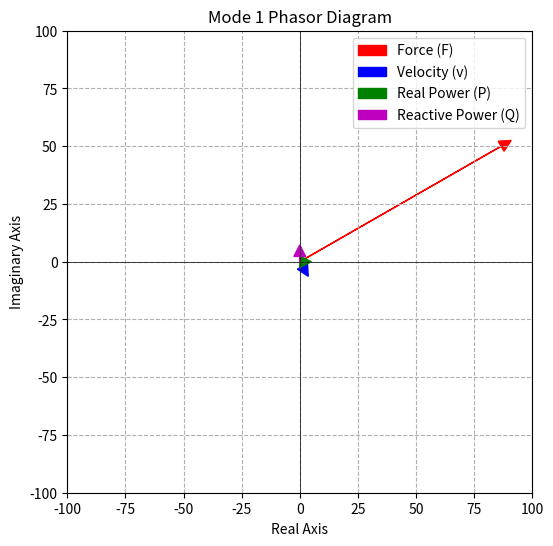
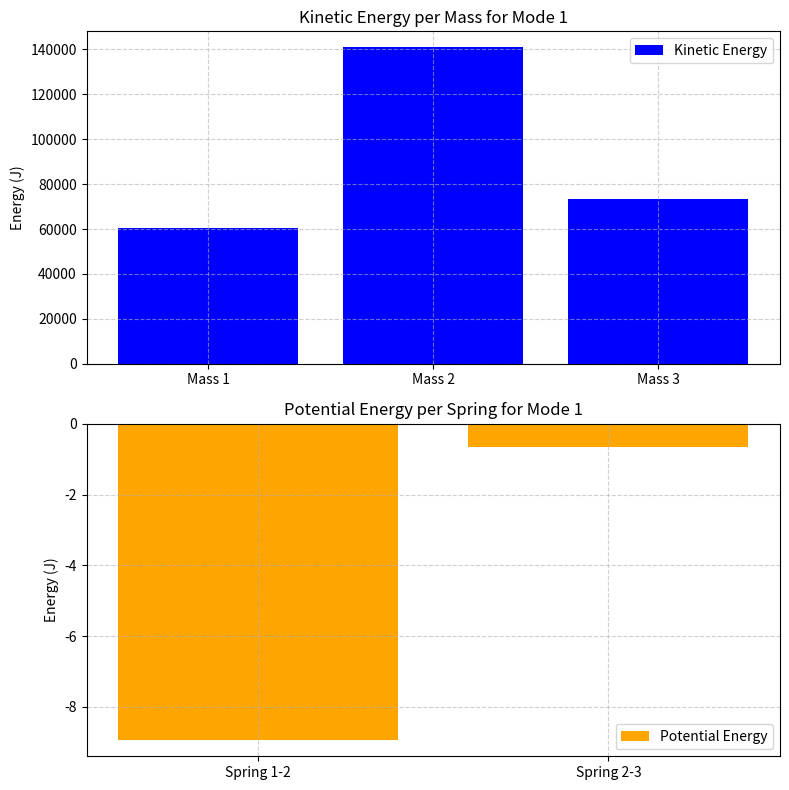
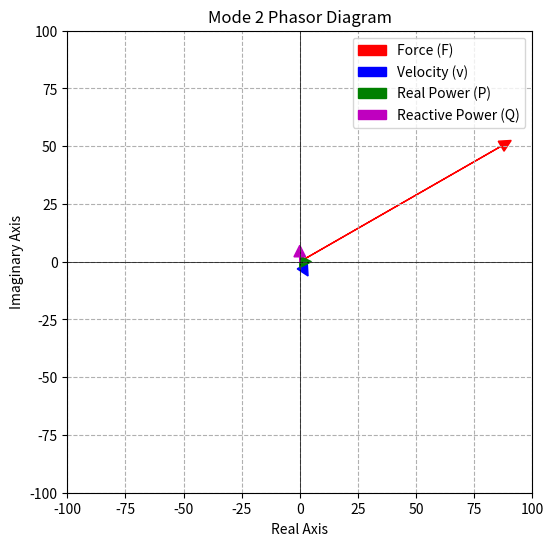
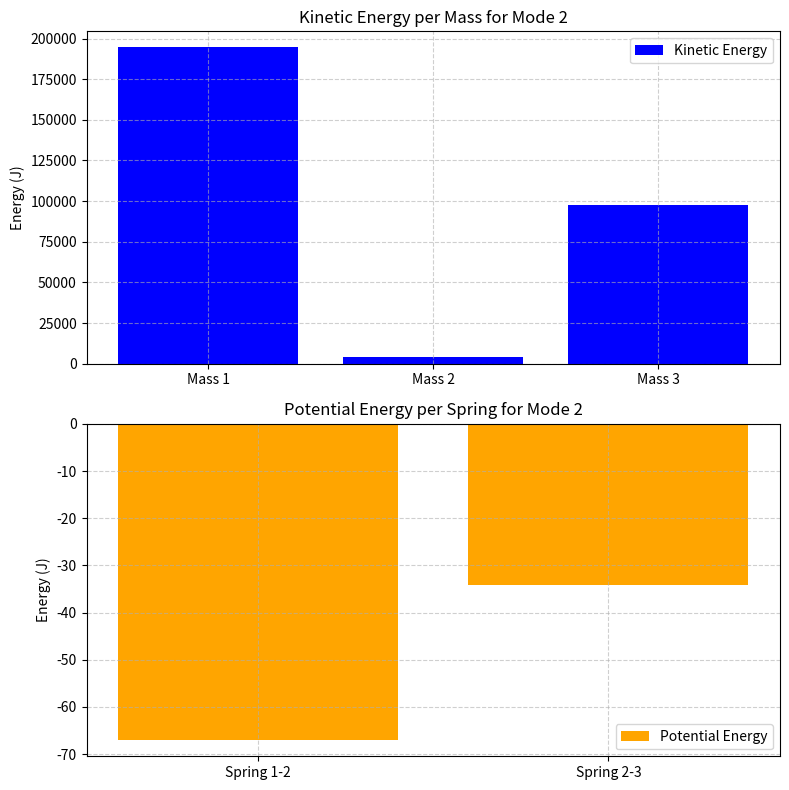
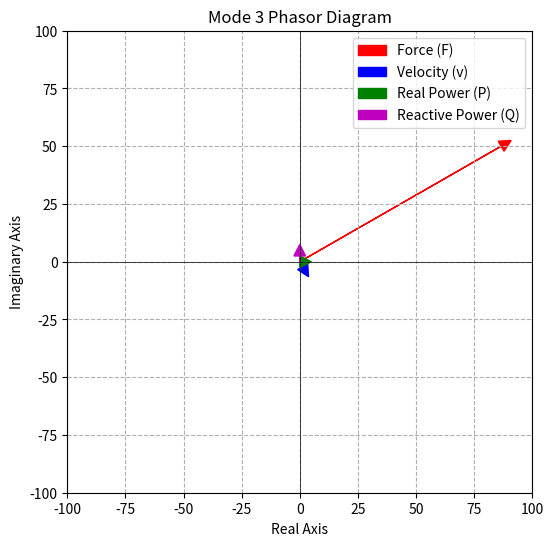
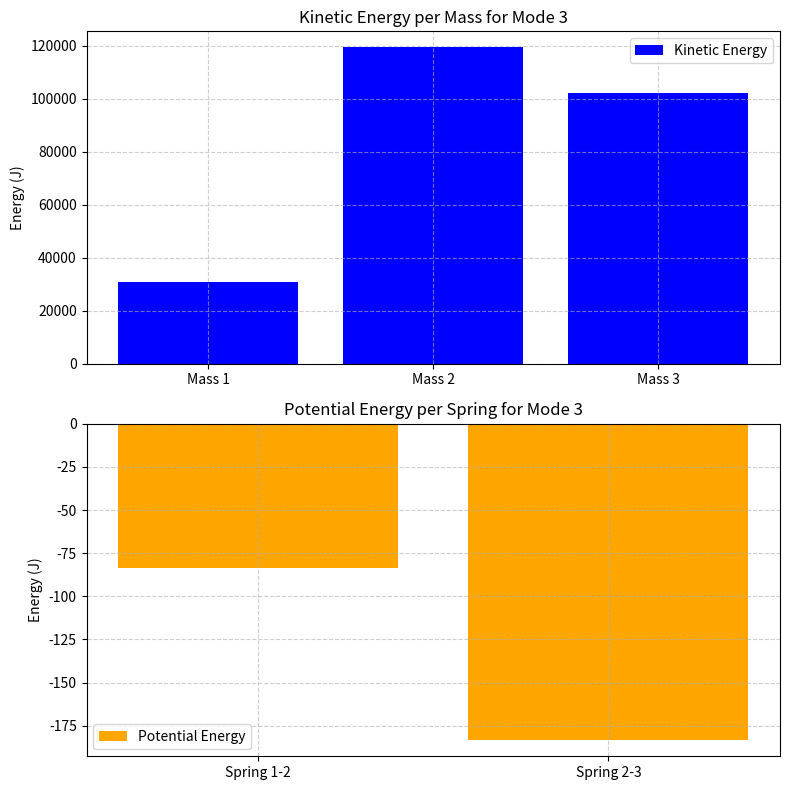

Write the Python code that produced these figures, in order.
import cmath
import numpy as np
import scipy.linalg
import matplotlib.pyplot as plt

class MDOFSystem:
    """
    Represents a multi-degree-of-freedom (MDOF) mechanical system.
    """
    def __init__(self, mass_matrix, damping_matrix, stiffness_matrix, force_magnitude, force_phase, frequency):
        self.M = np.array(mass_matrix, dtype=np.float64)
        self.C = np.array(damping_matrix, dtype=np.float64)
        self.K = np.array(stiffness_matrix, dtype=np.float64)
        self.F = cmath.rect(force_magnitude, np.radians(force_phase))  # Convert to rectangular form
        self.frequency = frequency
        self.eigenvalues, self.eigenvectors = scipy.linalg.eig(self.K, self.M)
        self.natural_frequencies = np.sqrt(np.real(self.eigenvalues))  # Extract natural frequencies
    
    def mode_shape_impedance(self, mode_index):
        """Computes the modal impedance for a given mode shape."""
        omega = 2 * np.pi * self.frequency
        phi = self.eigenvectors[:, mode_index]  # Extract mode shape
        modal_mass = phi.T @ self.M @ phi
        modal_damping = phi.T @ self.C @ phi
        modal_stiffness = phi.T @ self.K @ phi
        
        # Compute modal impedance: Z = c + j(ωm - k/ω)
        return modal_damping + 1j * (omega * modal_mass - modal_stiffness / omega)
    
    def mode_velocity(self, mode_index):
        """Computes the velocity phasor for a given mode."""
        Z = self.mode_shape_impedance(mode_index)
        return self.F / Z
    
    def mode_complex_power(self, mode_index):
        """Computes mechanical complex power (S = P + jQ) for a given mode."""
        v = self.mode_velocity(mode_index)
        S = self.F * v.conjugate()
        return {"Complex Power (S)": S, "Real Power (P)": S.real, "Reactive Power (Q)": S.imag}
    
    def mode_energy_distribution(self, mode_index):
        """Computes the kinetic energy per mass and potential energy per spring for a given mode."""
        omega = 2 * np.pi * self.frequency
        phi = self.eigenvectors[:, mode_index]
        kinetic_energy = 0.5 * np.diag(self.M) * (np.abs(phi) ** 2) * (omega ** 2)
        
        # Compute potential energy per spring
        potential_energy = []
        for i in range(len(self.K) - 1):
            relative_displacement = np.abs(phi[i] - phi[i + 1])
            potential_energy.append(0.5 * self.K[i, i + 1] * relative_displacement ** 2)
        
        return kinetic_energy, potential_energy
    
    def plot_mode_energy_distribution(self, mode_index):
        """Visualizes the kinetic energy per mass and potential energy per spring for a given mode."""
        kinetic_energy, potential_energy = self.mode_energy_distribution(mode_index)
        masses = [f"Mass {i+1}" for i in range(len(kinetic_energy))]
        springs = [f"Spring {i+1}-{i+2}" for i in range(len(potential_energy))]
        
        fig, ax = plt.subplots(2, 1, figsize=(8, 8))
        
        # Kinetic Energy per Mass
        ax[0].bar(masses, kinetic_energy, color='blue', label='Kinetic Energy')
        ax[0].set_ylabel("Energy (J)")
        ax[0].set_title(f"Kinetic Energy per Mass for Mode {mode_index + 1}")
        ax[0].grid(True, linestyle='--', alpha=0.6)
        ax[0].legend()
        
        # Potential Energy per Spring
        ax[1].bar(springs, potential_energy, color='orange', label='Potential Energy')
        ax[1].set_ylabel("Energy (J)")
        ax[1].set_title(f"Potential Energy per Spring for Mode {mode_index + 1}")
        ax[1].grid(True, linestyle='--', alpha=0.6)
        ax[1].legend()
        
        plt.tight_layout()
        plt.show()
    
    def plot_mode_phasor(self, mode_index):
        """Plots the phasor diagram of force, velocity, and power for a given mode."""
        v = self.mode_velocity(mode_index)
        S = self.mode_complex_power(mode_index)["Complex Power (S)"]
        P = S.real  # Real Power
        Q = S.imag  # Reactive Power
        
        plt.figure(figsize=(6, 6))
        plt.axhline(0, color='black', linewidth=0.5)
        plt.axvline(0, color='black', linewidth=0.5)
        
        # Plot Force Phasor
        plt.arrow(0, 0, self.F.real, self.F.imag, head_width=5, head_length=5, color='r', label='Force (F)')
        
        # Plot Velocity Phasor
        plt.arrow(0, 0, v.real * 20, v.imag * 20, head_width=5, head_length=5, color='b', label='Velocity (v)')
        
        # Plot Complex Power Phasor
        plt.arrow(0, 0, P / 5, 0, head_width=5, head_length=5, color='g', label='Real Power (P)')
        plt.arrow(P / 5, 0, 0, Q / 5, head_width=5, head_length=5, color='m', label='Reactive Power (Q)')
        
        plt.xlim(-100, 100)
        plt.ylim(-100, 100)
        plt.grid(True, linestyle='--')
        plt.legend()
        plt.title(f"Mode {mode_index + 1} Phasor Diagram")
        plt.xlabel("Real Axis")
        plt.ylabel("Imaginary Axis")
        plt.show()

# Example Usage
if __name__ == "__main__":
    # Define a 3DOF system (Mass, Damping, Stiffness Matrices) in series
    M = [[2, 0, 0], [0, 1.5, 0], [0, 0, 1]]  # Mass Matrix
    C = [[0.1, -0.05, 0], [-0.05, 0.1, -0.05], [0, -0.05, 0.05]]  # Damping Matrix
    K = [[500, -200, 0], [-200, 400, -200], [0, -200, 300]]  # Stiffness Matrix
    
    force_magnitude = 100  # N
    force_phase = 30  # degrees
    frequency = 100  # Hz
    
    # Create Mechanical System Object
    system = MDOFSystem(M, C, K, force_magnitude, force_phase, frequency)
    
    # Display results for each mode
    for mode in range(len(system.natural_frequencies)):
        # print(f"Mode {mode + 1}:")
        system.plot_mode_phasor(mode)
        system.plot_mode_energy_distribution(mode)
